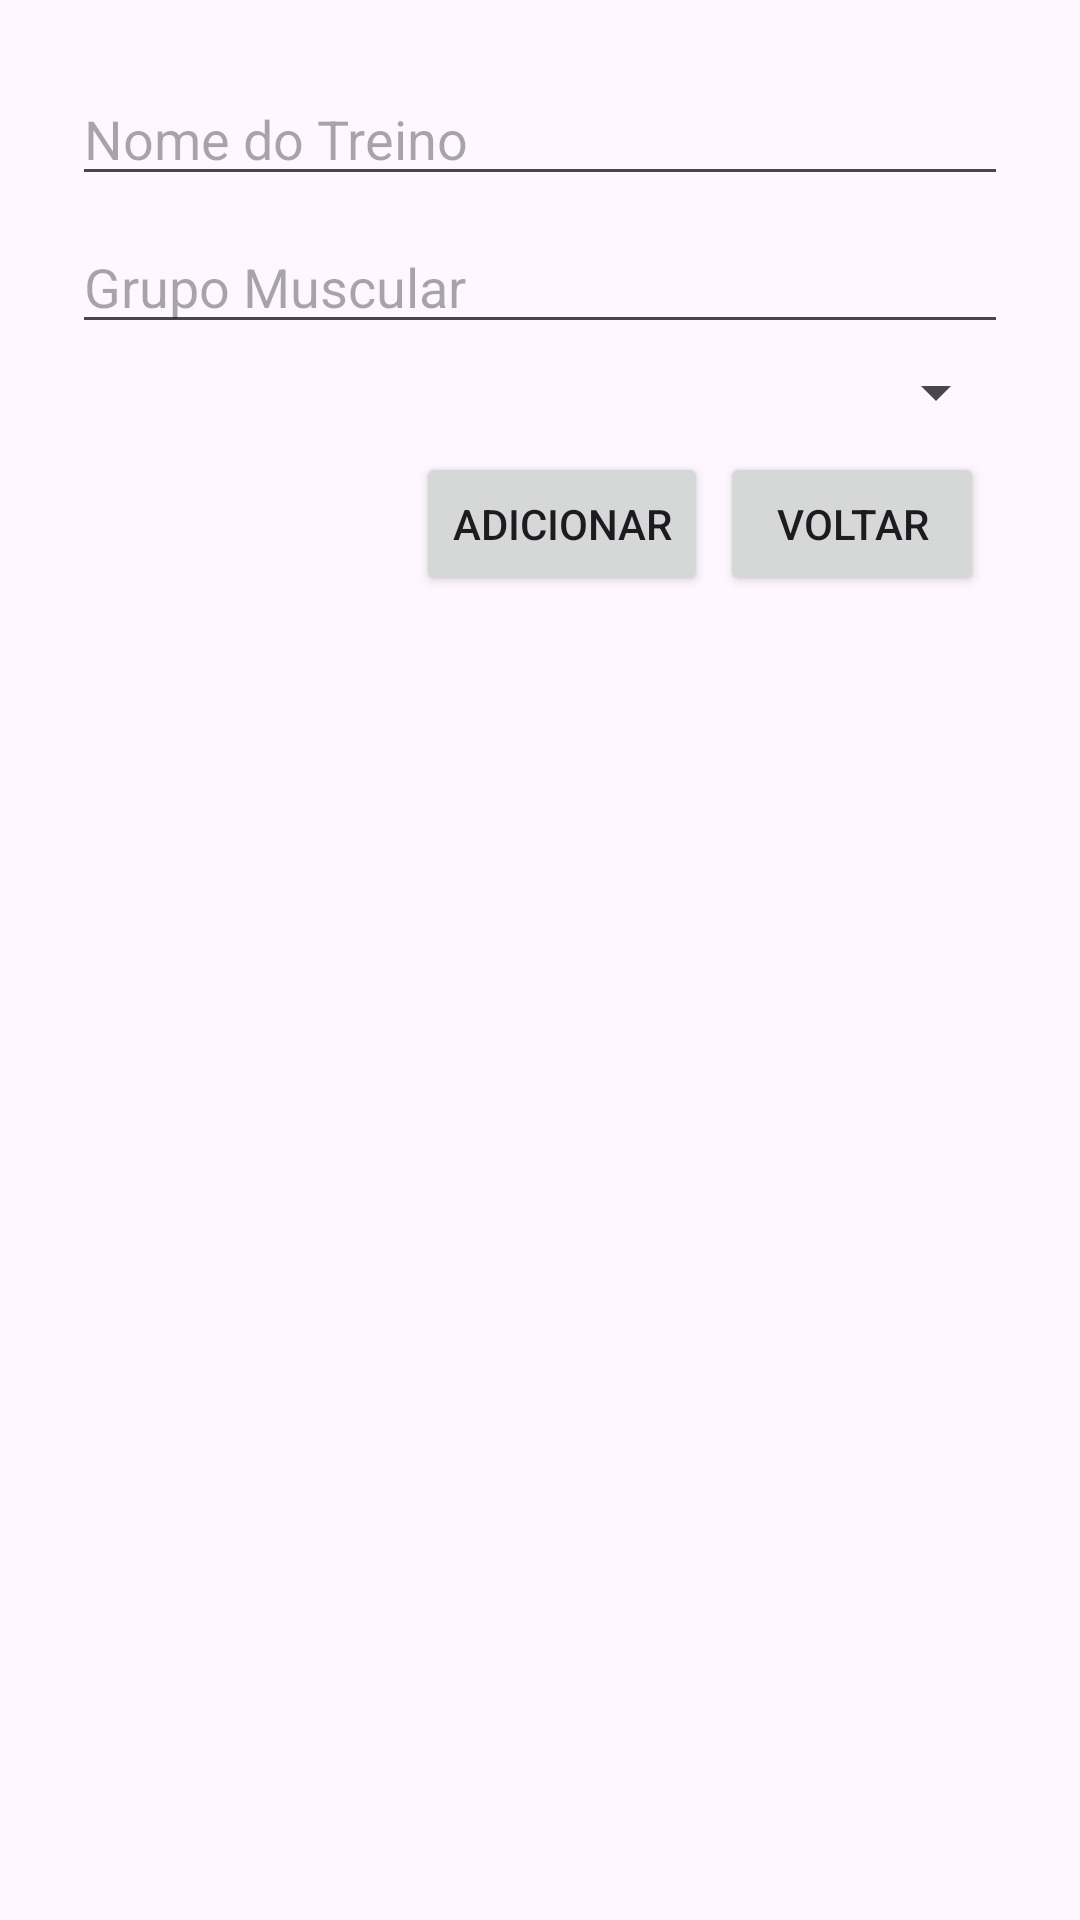

Reconstruct the res/layout file that produces this screen, plus the resources it refers to.
<!-- AndroidManifest.xml: application theme Theme.TrabalhoII -->
<!-- res/layout/activity_exercicio.xml -->
<?xml version="1.0" encoding="utf-8"?>
<LinearLayout xmlns:android="http://schemas.android.com/apk/res/android"
    android:id="@+id/activity_exercicio"
    android:layout_width="match_parent"
    android:layout_height="match_parent"
    android:orientation="vertical"
    android:padding="16dp">

    <LinearLayout
        android:layout_width="match_parent"
        android:layout_height="wrap_content"
        android:orientation="vertical"
        android:padding="8dp">

        <EditText
            android:id="@+id/editTextExercicioNome"
            android:layout_width="match_parent"
            android:layout_height="wrap_content"
            android:hint="Nome do Treino"
            android:inputType="textPersonName" />

        <EditText
            android:id="@+id/editTextExercicioGrupo"
            android:layout_width="match_parent"
            android:layout_height="wrap_content"
            android:layout_marginTop="8dp"
            android:hint="Grupo Muscular"/>

        <Spinner
            android:id="@+id/spinnerTreino"
            android:layout_width="match_parent"
            android:layout_height="wrap_content"
            android:layout_marginTop="4dp"/>

        <LinearLayout
            android:layout_width="wrap_content"
            android:layout_height="wrap_content"
            android:orientation="horizontal"
            android:padding="8dp"
            android:layout_gravity="end">

            <Button
                android:id="@+id/buttonAdicionarExercicio"
                android:layout_width="wrap_content"
                android:layout_height="wrap_content"
                android:text="Adicionar"
                android:layout_margin="4dp"
                android:layout_gravity="end"/>

            <Button
                android:id="@+id/buttonVoltarExercicio"
                android:layout_width="wrap_content"
                android:layout_height="wrap_content"
                android:text="Voltar"
                android:layout_marginTop="4dp"
                android:layout_gravity="end"/>
        </LinearLayout>
    </LinearLayout>

    <ListView
        android:id="@+id/listViewExercicios"
        android:layout_width="match_parent"
        android:layout_height="0dp"
        android:layout_weight="1"/>

</LinearLayout>
<!-- resources referenced by this layout -->
<resources>
  <style name="Theme.TrabalhoII" parent="Base.Theme.TrabalhoII" />
  <style name="Base.Theme.TrabalhoII" parent="Theme.Material3.DayNight.NoActionBar">
          
          
      </style>
</resources>
